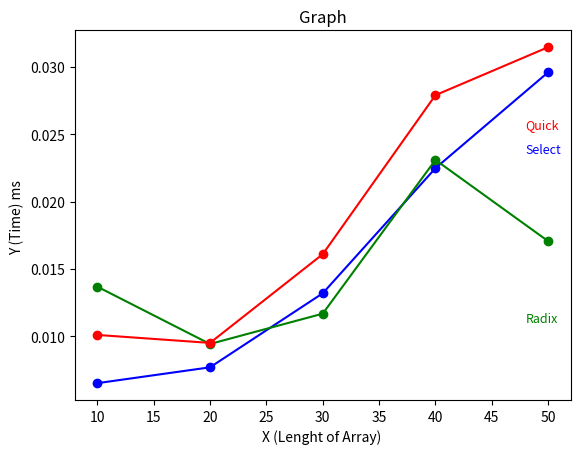

Here is the Python script that generated this plot:
import time
import random
import matplotlib.pyplot as plt

class QuickSort:
    def swapArray(data, swap1, swap2):
        data[swap1], data[swap2] = data[swap2], data[swap1]

    def sort(data, start, end):
        f, r = start, end
        if end > start:
            pivot = data[end]
            while r > f:
                while f < end and data[f] < pivot and r > f:
                    f += 1
                while r > start and data[r] >= pivot and r >= f:
                    r -= 1
                if r > f:
                    QuickSort.swapArray(data, f, r)
            QuickSort.swapArray(data, f, end)
            QuickSort.sort(data, start, f -1)
            QuickSort.sort(data, f + 1, end)

class RadixSort:
    def getMax(arr):
        return max(arr)
    
    def counting(arr, exp):
        n = len(arr)
        output = [0] * n
        count = [0] * 10
        for i in range(n):
            digit = (arr[i] // exp) % 10
            count[digit] += 1
        for i in range(1,10):
            count[i] += count[i-1]
        for i in range(n-1, -1, -1):
            digit = (arr[i] // exp) % 10
            output[count[digit] - 1] = arr[i]
            count[digit] -= 1
        for i in range(n):
            arr[i] = output[i]
    
    def sort(arr):
        start = time.perf_counter()
        max = RadixSort.getMax(arr)
        exp = 1
        while max // exp > 0:
            RadixSort.counting(arr, exp)
            exp *= 10
        end = time.perf_counter()
        return end - start

class SelectSort:
    def sort(arr):
        start = time.perf_counter()
        n = len(arr)
        for i in range(n - 1):
            min = i
            for j in range(i + 1, n):
                if arr[j] > arr[min]:
                    min = j
            arr[min], arr[i] = arr[i], arr[min]
        end = time.perf_counter()
        return end - start

x = [10,20,30,40,50]
y1,y2,y3 = [],[],[]

for size in x:
    arr = [random.randint(1,100) for _ in range(size)]
    y1.append(SelectSort.sort(arr)*1000)
    y2.append(RadixSort.sort(arr)*1000)
    start = time.perf_counter()
    QuickSort.sort(arr,0,len(arr)-1)
    end = time.perf_counter()
    y3.append((end-start)*1000)

print(y1)
print(y2)
print(y3)


plt.plot(x, y1, label='Select Sort', marker='o', color='blue')
plt.plot(x, y2, label='Radix Sort', marker='o', color='green')
plt.plot(x, y3, label='Quick Sort', marker='o', color='red')

plt.title('Graph')
plt.xlabel('X (Lenght of Array) ')
plt.ylabel('Y (Time) ms ')
center_x = sum(x) / len(x) 
top_y = max(y1 + y2 + y3)   
balance = 0.006
font = 9
plt.text(x[len(x)-1]-2, y1[len(y1)-1] - balance, 'Select', color='blue', fontsize=font)
plt.text(x[len(x)-1]-2,     y2[len(y2)-1] - balance, 'Radix',  color='green', fontsize=font)
plt.text(x[len(x)-1]-2, y3[len(y3)-1] - balance, 'Quick',  color='red', fontsize=font)

plt.show()